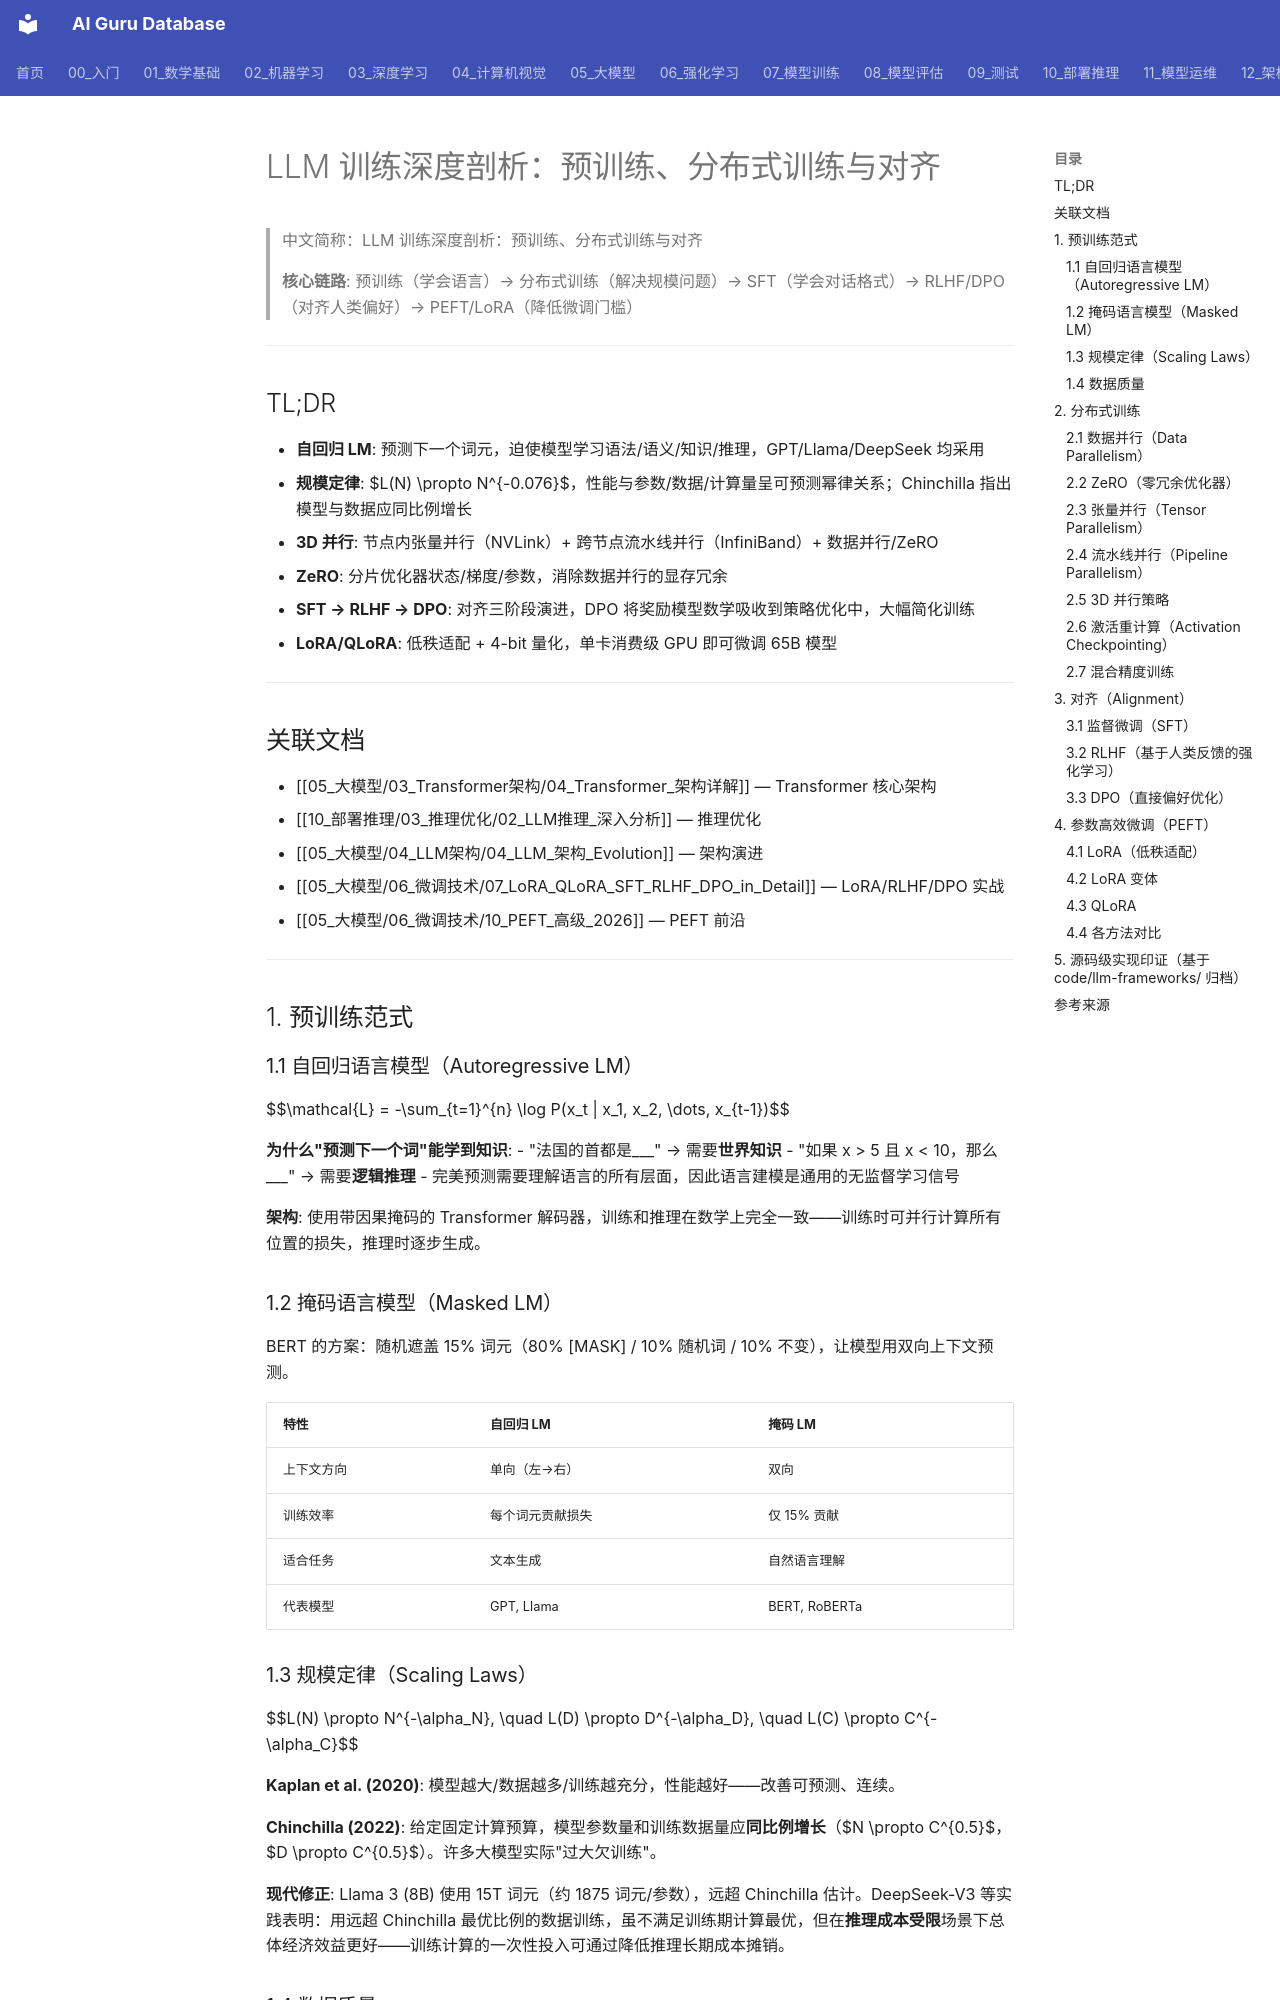

repository: ai-guru-global/ai-guru-database · page: 07_模型训练/01_训练基础/03_LLM_训练_深入分析/index.html · generator: mkdocs

---
title: "LLM 训练深度剖析：预训练、分布式训练与对齐"
category: 05-nlp-llms
tags: ["pretraining", "autoregressive-LM", "masked-LM", "scaling-laws", "distributed-training", "data-parallel", "tensor-parallel", "pipeline-parallel", "ZeRO", "activation-checkpointing", "mixed-precision", "SFT", "RLHF", "DPO", "LoRA", "PEFT"]
summary: "> 从预训练目标（自回归/掩码 LM）到规模定律，从分布式训练四维并行（数据/张量/流水线/ZeRO）到混合精度与激活检查点，再到对齐三阶段（SFT→RLHF→DPO）与参数高效微调（LoRA/QLoRA），系统覆盖 LLM 训练全链路。"
source: "来源/yeasy/llm_internals/ (Ch5-8)"
created: 2026-06-17
updated: 2026-07-25
tier: supporting
aliases:
  - "Llm Training Deep Dive"
  - "LLM Training Deep Dive"
  - LLM_Training_Deep_Dive
sources: []

name_zh: "LLM 训练深度剖析：预训练、分布式训练与对齐"
---
# LLM 训练深度剖析：预训练、分布式训练与对齐

> 中文简称：LLM 训练深度剖析：预训练、分布式训练与对齐

> **核心链路**: 预训练（学会语言）→ 分布式训练（解决规模问题）→ SFT（学会对话格式）→ RLHF/DPO（对齐人类偏好）→ PEFT/LoRA（降低微调门槛）

---

## TL;DR

- **自回归 LM**: 预测下一个词元，迫使模型学习语法/语义/知识/推理，GPT/Llama/DeepSeek 均采用
- **规模定律**: $L(N) \propto N^{-0.076}$，性能与参数/数据/计算量呈可预测幂律关系；Chinchilla 指出模型与数据应同比例增长
- **3D 并行**: 节点内张量并行（NVLink）+ 跨节点流水线并行（InfiniBand）+ 数据并行/ZeRO
- **ZeRO**: 分片优化器状态/梯度/参数，消除数据并行的显存冗余
- **SFT → RLHF → DPO**: 对齐三阶段演进，DPO 将奖励模型数学吸收到策略优化中，大幅简化训练
- **LoRA/QLoRA**: 低秩适配 + 4-bit 量化，单卡消费级 GPU 即可微调 65B 模型

---

## 关联文档

- [[05_大模型/03_Transformer架构/04_Transformer_架构详解]] — Transformer 核心架构
- [[10_部署推理/03_推理优化/02_LLM推理_深入分析]] — 推理优化
- [[05_大模型/04_LLM架构/04_LLM_架构_Evolution]] — 架构演进
- [[05_大模型/06_微调技术/07_LoRA_QLoRA_SFT_RLHF_DPO_in_Detail]] — LoRA/RLHF/DPO 实战
- [[05_大模型/06_微调技术/10_PEFT_高级_2026]] — PEFT 前沿

---

## 1. 预训练范式

### 1.1 自回归语言模型（Autoregressive LM）

$$\mathcal{L} = -\sum_{t=1}^{n} \log P(x_t | x_1, x_2, \dots, x_{t-1})$$

**为什么"预测下一个词"能学到知识**:
- "法国的首都是___" → 需要**世界知识**
- "如果 x > 5 且 x < 10，那么___" → 需要**逻辑推理**
- 完美预测需要理解语言的所有层面，因此语言建模是通用的无监督学习信号

**架构**: 使用带因果掩码的 Transformer 解码器，训练和推理在数学上完全一致——训练时可并行计算所有位置的损失，推理时逐步生成。

### 1.2 掩码语言模型（Masked LM）

BERT 的方案：随机遮盖 15% 词元（80% [MASK] / 10% 随机词 / 10% 不变），让模型用双向上下文预测。

| 特性 | 自回归 LM | 掩码 LM |
|------|----------|---------|
| 上下文方向 | 单向（左→右） | 双向 |
| 训练效率 | 每个词元贡献损失 | 仅 15% 贡献 |
| 适合任务 | 文本生成 | 自然语言理解 |
| 代表模型 | GPT, Llama | BERT, RoBERTa |
